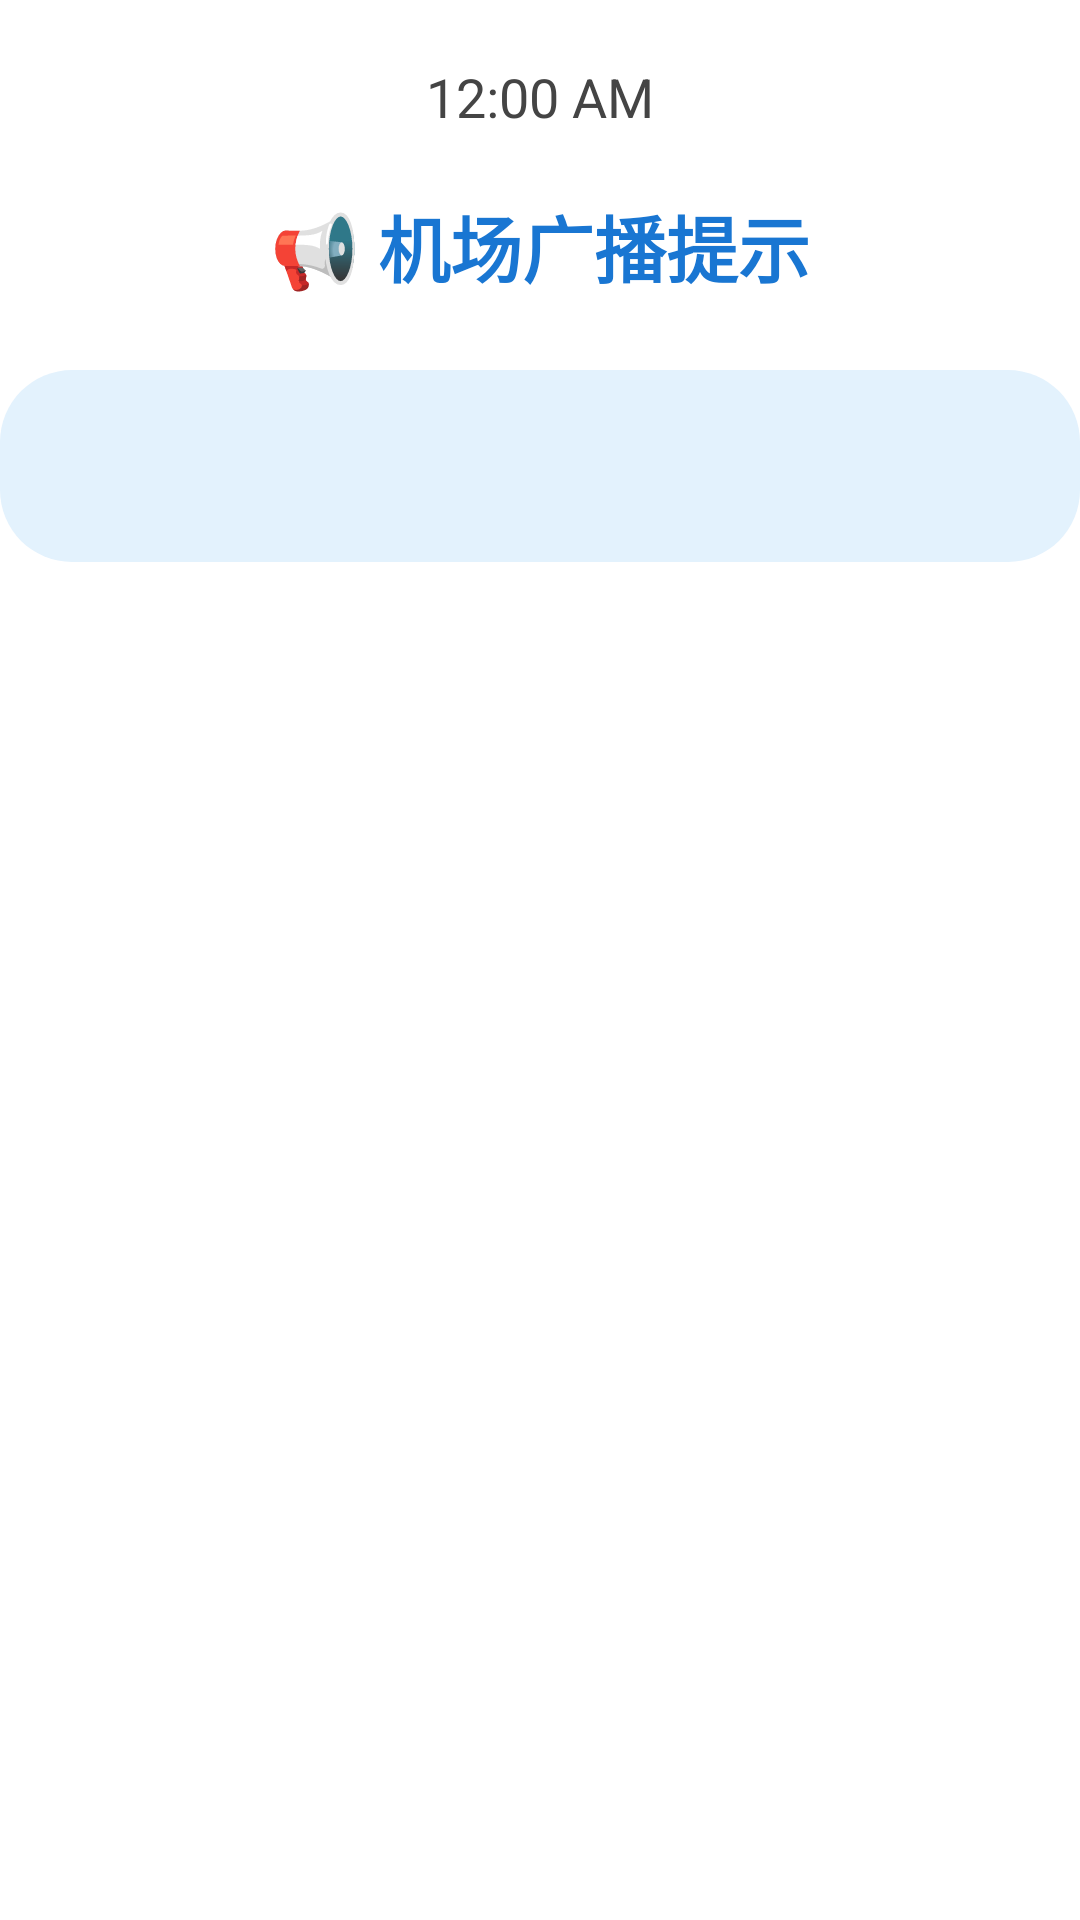

Reconstruct the res/layout file that produces this screen, plus the resources it refers to.
<!-- AndroidManifest.xml: application theme Theme.Material3.Light.NoActionBar -->
<!-- res/layout/activity_broadcast_demo.xml -->
<?xml version="1.0" encoding="utf-8"?>
<androidx.constraintlayout.widget.ConstraintLayout
        xmlns:android="http://schemas.android.com/apk/res/android"
        xmlns:app="http://schemas.android.com/apk/res-auto"
        android:id="@+id/rootLayout"
        android:layout_width="match_parent"
        android:layout_height="match_parent"
        android:background="#FFF">

    
    <TextClock
            android:id="@+id/textClock"
            android:layout_width="wrap_content"
            android:layout_height="wrap_content"
            android:textSize="18sp"
            android:textColor="#444444"
            android:format24Hour="yyyy-MM-dd HH:mm:ss"
            app:layout_constraintTop_toTopOf="parent"
            app:layout_constraintEnd_toEndOf="parent"
            app:layout_constraintStart_toStartOf="parent"
            android:paddingTop="20dp"
            android:paddingBottom="20dp" />

    
    <TextView
            android:id="@+id/titleBroadcast"
            android:layout_width="wrap_content"
            android:layout_height="wrap_content"
            android:text="📢 机场广播提示"
            android:textColor="#1976D2"
            android:textSize="24sp"
            android:textStyle="bold"
            app:layout_constraintTop_toBottomOf="@id/textClock"
            app:layout_constraintStart_toStartOf="parent"
            app:layout_constraintEnd_toEndOf="parent"/>

    
    <LinearLayout
            android:id="@+id/broadcastContainer"
            android:layout_width="0dp"
            android:layout_height="wrap_content"
            android:orientation="horizontal"
            android:padding="16dp"
            android:background="@drawable/bg_broadcast_rounded"
            android:gravity="center_vertical"
            app:layout_constraintTop_toBottomOf="@id/titleBroadcast"
            app:layout_constraintStart_toStartOf="parent"
            app:layout_constraintEnd_toEndOf="parent"
            android:layout_marginTop="24dp">

        
        <ImageView
                android:id="@+id/imgBroadcastIcon"
                android:layout_width="32dp"
                android:layout_height="32dp"
                android:tint="#1976D2" />

        
        <TextSwitcher
                android:id="@+id/textSwitcher"
                android:layout_width="0dp"
                android:layout_height="wrap_content"
                android:layout_marginStart="12dp"
                android:layout_weight="1" />
    </LinearLayout>

    
    <FrameLayout
            android:id="@+id/mainContent"
            android:layout_width="0dp"
            android:layout_height="0dp"
            app:layout_constraintTop_toBottomOf="@id/broadcastContainer"
            app:layout_constraintBottom_toBottomOf="parent"
            app:layout_constraintStart_toStartOf="parent"
            app:layout_constraintEnd_toEndOf="parent"
            android:padding="24dp">

        

    </FrameLayout>

</androidx.constraintlayout.widget.ConstraintLayout>
<!-- resources referenced by this layout -->
<resources>
  <!-- drawable bg_broadcast_rounded (drawable) -->
  <?xml version="1.0" encoding="utf-8"?>
  <shape
          xmlns:android="http://schemas.android.com/apk/res/android"
          android:shape="rectangle">
      <solid android:color="#E3F2FD"/>
      <corners android:radius="24dp"/>
  </shape>
</resources>
